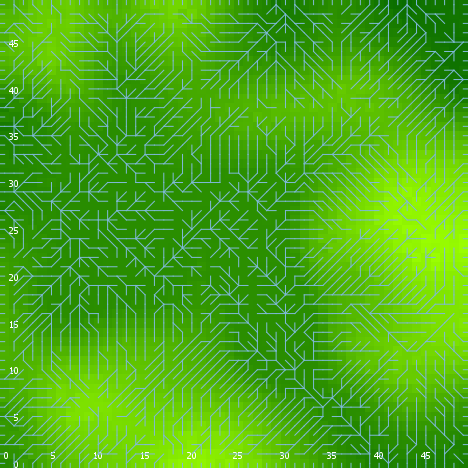

Values plotted in this chart, from the file beside it:
export-world data (NetLogo 6.0.4)
land_05_withInitialEcologicalCommunity.n…
06/24/2020 23:06:18:918 +0100
RANDOM STATE
0 0 -1727483681 196 1.0940575168487323 f…
GLOBALS
min-pxcor, max-pxcor, min-pycor, max-pycor, perspective, subject, nextIndex, directed-links, ticks, display-mode, ecol_brushfrequencyinflection, ecol_brushfrequencyrate, ecol_grassfrequencyinflection, ecol_grassfrequencyrate, ecol_woodfrequencyinflection, ecol_woodfrequencyrate, elevationdistribution, elev_algorithm-style, elev_featureanglerange, elev_inversioniterations, elev_noise, elev_numdepressions, elev_numprotuberances, elev_numranges
0, 49, 0, 49, 0, nobody, 2600, "UNDIRECTED", -1, "elevation (m)", 11.03, 0.05603, 4.094, 0.1502, 11.38, 0.02651, [1.6130356450511256 1.4075089717860103 8…, "C#", 18.71, 1.3, 1.543, 8, 5, 13
TURTLES
who, color, heading, xcor, ycor, shape, label, label-color, breed, hidden?, size, pen-size, pen-mode, numpoints
0, 55, 30, 35, 32, "default", "", 9.9, {breed flowholders}, true, 1, 1, "up", 
1, 35, 256, 8, 43, "default", "", 9.9, {breed flowholders}, true, 1, 1, "up", 
2, 65, 223, 48, 36, "default", "", 9.9, {breed flowholders}, true, 1, 1, "up", 
3, 25, 178, 26, 30, "default", "", 9.9, {breed flowholders}, true, 1, 1, "up", 
4, 75, 235, 46, 6, "default", "", 9.9, {breed flowholders}, true, 1, 1, "up", 
5, 5, 3, 7, 2, "default", "", 9.9, {breed flowholders}, true, 1, 1, "up", 
6, 25, 239, 14, 21, "default", "", 9.9, {breed flowholders}, true, 1, 1, "up", 
7, 95, 94, 6, 12, "default", "", 9.9, {breed flowholders}, true, 1, 1, "up", 
8, 25, 109, 30, 46, "default", "", 9.9, {breed flowholders}, true, 1, 1, "up", 
9, 45, 328, 12, 22, "default", "", 9.9, {breed flowholders}, true, 1, 1, "up", 
10, 65, 293, 20, 45, "default", "", 9.9, {breed flowholders}, true, 1, 1, "up", 
11, 15, 132, 4, 2, "default", "", 9.9, {breed flowholders}, true, 1, 1, "up", 
12, 15, 57, 22, 41, "default", "", 9.9, {breed flowholders}, true, 1, 1, "up", 
13, 5, 172, 10, 15, "default", "", 9.9, {breed flowholders}, true, 1, 1, "up", 
14, 125, 334, 11, 20, "default", "", 9.9, {breed flowholders}, true, 1, 1, "up", 
15, 75, 204, 6, 14, "default", "", 9.9, {breed flowholders}, true, 1, 1, "up", 
16, 85, 130, 5, 31, "default", "", 9.9, {breed flowholders}, true, 1, 1, "up", 
17, 15, 24, 37, 33, "default", "", 9.9, {breed flowholders}, true, 1, 1, "up", 
18, 95, 180, 6, 21, "default", "", 9.9, {breed flowholders}, true, 1, 1, "up", 
19, 15, 181, 37, 6, "default", "", 9.9, {breed flowholders}, true, 1, 1, "up", 
20, 97, 180, 32, 0, "line half", "", 9.9, {breed flowholders}, false, 1, 1, "up", 
21, 45, 177, 46, 27, "default", "", 9.9, {breed flowholders}, true, 1, 1, "up", 
22, 125, 174, 6, 13, "default", "", 9.9, {breed flowholders}, true, 1, 1, "up", 
23, 95, 85, 35, 28, "default", "", 9.9, {breed flowholders}, true, 1, 1, "up", 
24, 97, 90, 49, 22, "line half", "", 9.9, {breed flowholders}, false, 1, 1, "up", 
25, 125, 108, 39, 14, "default", "", 9.9, {breed flowholders}, true, 1, 1, "up", 
26, 45, 285, 41, 19, "default", "", 9.9, {breed flowholders}, true, 1, 1, "up", 
27, 97, 180, 11, 0, "line half", "", 9.9, {breed flowholders}, false, 1, 1, "up", 
28, 25, 175, 33, 39, "default", "", 9.9, {breed flowholders}, true, 1, 1, "up", 
29, 105, 216, 32, 11, "default", "", 9.9, {breed flowholders}, true, 1, 1, "up", 
30, 25, 138, 23, 27, "default", "", 9.9, {breed flowholders}, true, 1, 1, "up", 
31, 95, 94, 12, 26, "default", "", 9.9, {breed flowholders}, true, 1, 1, "up", 
32, 5, 254, 9, 39, "default", "", 9.9, {breed flowholders}, true, 1, 1, "up", 
33, 25, 20, 30, 9, "default", "", 9.9, {breed flowholders}, true, 1, 1, "up", 
34, 65, 358, 39, 4, "default", "", 9.9, {breed flowholders}, true, 1, 1, "up", 
35, 15, 175, 22, 29, "default", "", 9.9, {breed flowholders}, true, 1, 1, "up", 
36, 95, 328, 23, 40, "default", "", 9.9, {breed flowholders}, true, 1, 1, "up", 
37, 5, 161, 48, 38, "default", "", 9.9, {breed flowholders}, true, 1, 1, "up", 
38, 45, 50, 24, 47, "default", "", 9.9, {breed flowholders}, true, 1, 1, "up", 
39, 55, 342, 38, 47, "default", "", 9.9, {breed flowholders}, true, 1, 1, "up", 
40, 125, 211, 47, 30, "default", "", 9.9, {breed flowholders}, true, 1, 1, "up", 
41, 135, 82, 12, 10, "default", "", 9.9, {breed flowholders}, true, 1, 1, "up", 
42, 65, 131, 13, 31, "default", "", 9.9, {breed flowholders}, true, 1, 1, "up", 
43, 45, 62, 13, 17, "default", "", 9.9, {breed flowholders}, true, 1, 1, "up", 
44, 5, 117, 37, 4, "default", "", 9.9, {breed flowholders}, true, 1, 1, "up", 
45, 15, 265, 21, 12, "default", "", 9.9, {breed flowholders}, true, 1, 1, "up", 
46, 105, 170, 45, 33, "default", "", 9.9, {breed flowholders}, true, 1, 1, "up", 
47, 115, 196, 47, 10, "default", "", 9.9, {breed flowholders}, true, 1, 1, "up", 
48, 125, 133, 39, 3, "default", "", 9.9, {breed flowholders}, true, 1, 1, "up", 
49, 35, 222, 16, 39, "default", "", 9.9, {breed flowholders}, true, 1, 1, "up", 
50, 115, 187, 19, 9, "default", "", 9.9, {breed flowholders}, true, 1, 1, "up", 
... 9,748 more rows
